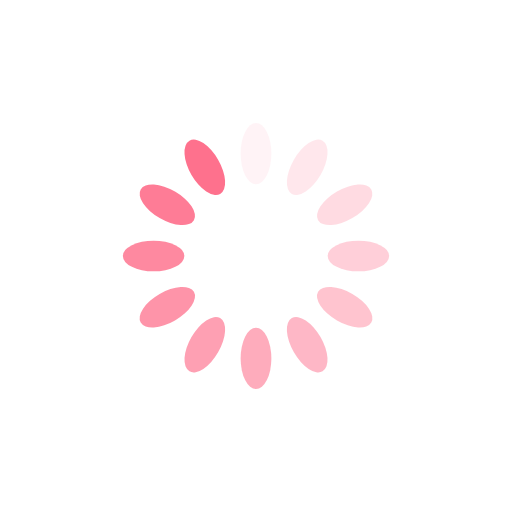
t = 0.00 s
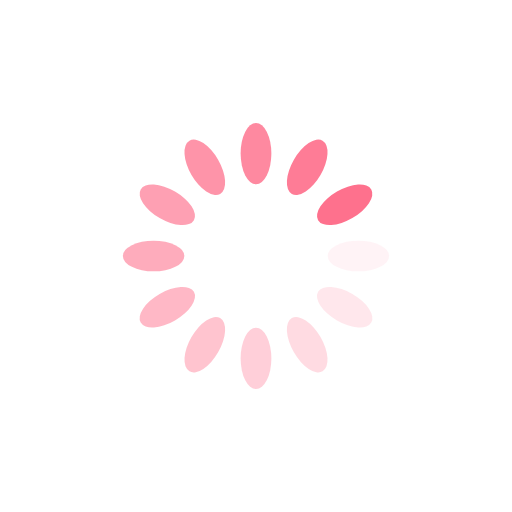
t = 0.09 s
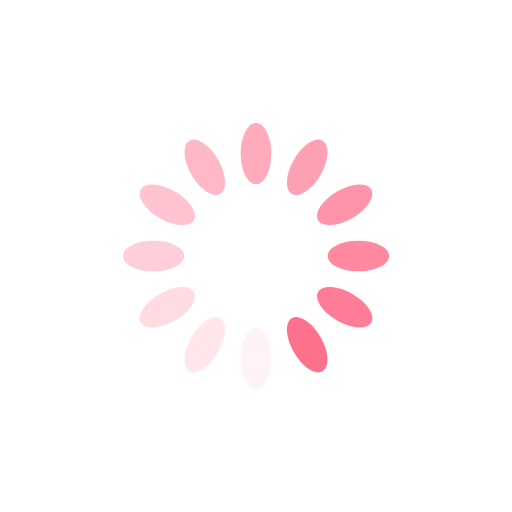
t = 0.18 s
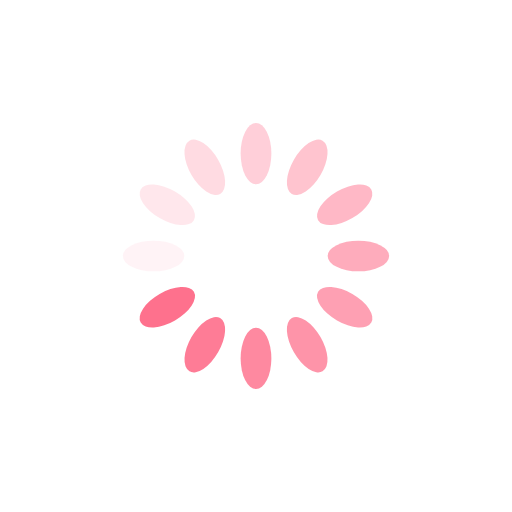
t = 0.27 s

The animated SVG that drew these frames (rendered in a browser with its animation timeline set to each time). Animation: 12 SMIL elements (animate=12); one cycle of 0.36 s, repeats indefinitely.

<?xml version="1.0" encoding="utf-8"?>
<svg xmlns="http://www.w3.org/2000/svg" xmlns:xlink="http://www.w3.org/1999/xlink" style="margin: auto; background: none; display: block; shape-rendering: auto;" width="223px" height="223px" viewBox="0 0 100 100" preserveAspectRatio="xMidYMid">
<g transform="rotate(0 50 50)">
  <rect x="47" y="24" rx="3" ry="6" width="6" height="12" fill="#fe718d">
    <animate attributeName="opacity" values="1;0" keyTimes="0;1" dur="0.36363636363636365s" begin="-0.3333333333333333s" repeatCount="indefinite"></animate>
  </rect>
</g><g transform="rotate(30 50 50)">
  <rect x="47" y="24" rx="3" ry="6" width="6" height="12" fill="#fe718d">
    <animate attributeName="opacity" values="1;0" keyTimes="0;1" dur="0.36363636363636365s" begin="-0.30303030303030304s" repeatCount="indefinite"></animate>
  </rect>
</g><g transform="rotate(60 50 50)">
  <rect x="47" y="24" rx="3" ry="6" width="6" height="12" fill="#fe718d">
    <animate attributeName="opacity" values="1;0" keyTimes="0;1" dur="0.36363636363636365s" begin="-0.2727272727272727s" repeatCount="indefinite"></animate>
  </rect>
</g><g transform="rotate(90 50 50)">
  <rect x="47" y="24" rx="3" ry="6" width="6" height="12" fill="#fe718d">
    <animate attributeName="opacity" values="1;0" keyTimes="0;1" dur="0.36363636363636365s" begin="-0.24242424242424243s" repeatCount="indefinite"></animate>
  </rect>
</g><g transform="rotate(120 50 50)">
  <rect x="47" y="24" rx="3" ry="6" width="6" height="12" fill="#fe718d">
    <animate attributeName="opacity" values="1;0" keyTimes="0;1" dur="0.36363636363636365s" begin="-0.21212121212121213s" repeatCount="indefinite"></animate>
  </rect>
</g><g transform="rotate(150 50 50)">
  <rect x="47" y="24" rx="3" ry="6" width="6" height="12" fill="#fe718d">
    <animate attributeName="opacity" values="1;0" keyTimes="0;1" dur="0.36363636363636365s" begin="-0.18181818181818182s" repeatCount="indefinite"></animate>
  </rect>
</g><g transform="rotate(180 50 50)">
  <rect x="47" y="24" rx="3" ry="6" width="6" height="12" fill="#fe718d">
    <animate attributeName="opacity" values="1;0" keyTimes="0;1" dur="0.36363636363636365s" begin="-0.15151515151515152s" repeatCount="indefinite"></animate>
  </rect>
</g><g transform="rotate(210 50 50)">
  <rect x="47" y="24" rx="3" ry="6" width="6" height="12" fill="#fe718d">
    <animate attributeName="opacity" values="1;0" keyTimes="0;1" dur="0.36363636363636365s" begin="-0.12121212121212122s" repeatCount="indefinite"></animate>
  </rect>
</g><g transform="rotate(240 50 50)">
  <rect x="47" y="24" rx="3" ry="6" width="6" height="12" fill="#fe718d">
    <animate attributeName="opacity" values="1;0" keyTimes="0;1" dur="0.36363636363636365s" begin="-0.09090909090909091s" repeatCount="indefinite"></animate>
  </rect>
</g><g transform="rotate(270 50 50)">
  <rect x="47" y="24" rx="3" ry="6" width="6" height="12" fill="#fe718d">
    <animate attributeName="opacity" values="1;0" keyTimes="0;1" dur="0.36363636363636365s" begin="-0.06060606060606061s" repeatCount="indefinite"></animate>
  </rect>
</g><g transform="rotate(300 50 50)">
  <rect x="47" y="24" rx="3" ry="6" width="6" height="12" fill="#fe718d">
    <animate attributeName="opacity" values="1;0" keyTimes="0;1" dur="0.36363636363636365s" begin="-0.030303030303030304s" repeatCount="indefinite"></animate>
  </rect>
</g><g transform="rotate(330 50 50)">
  <rect x="47" y="24" rx="3" ry="6" width="6" height="12" fill="#fe718d">
    <animate attributeName="opacity" values="1;0" keyTimes="0;1" dur="0.36363636363636365s" begin="0s" repeatCount="indefinite"></animate>
  </rect>
</g>
<!-- [ldio] generated by https://loading.io/ --></svg>
